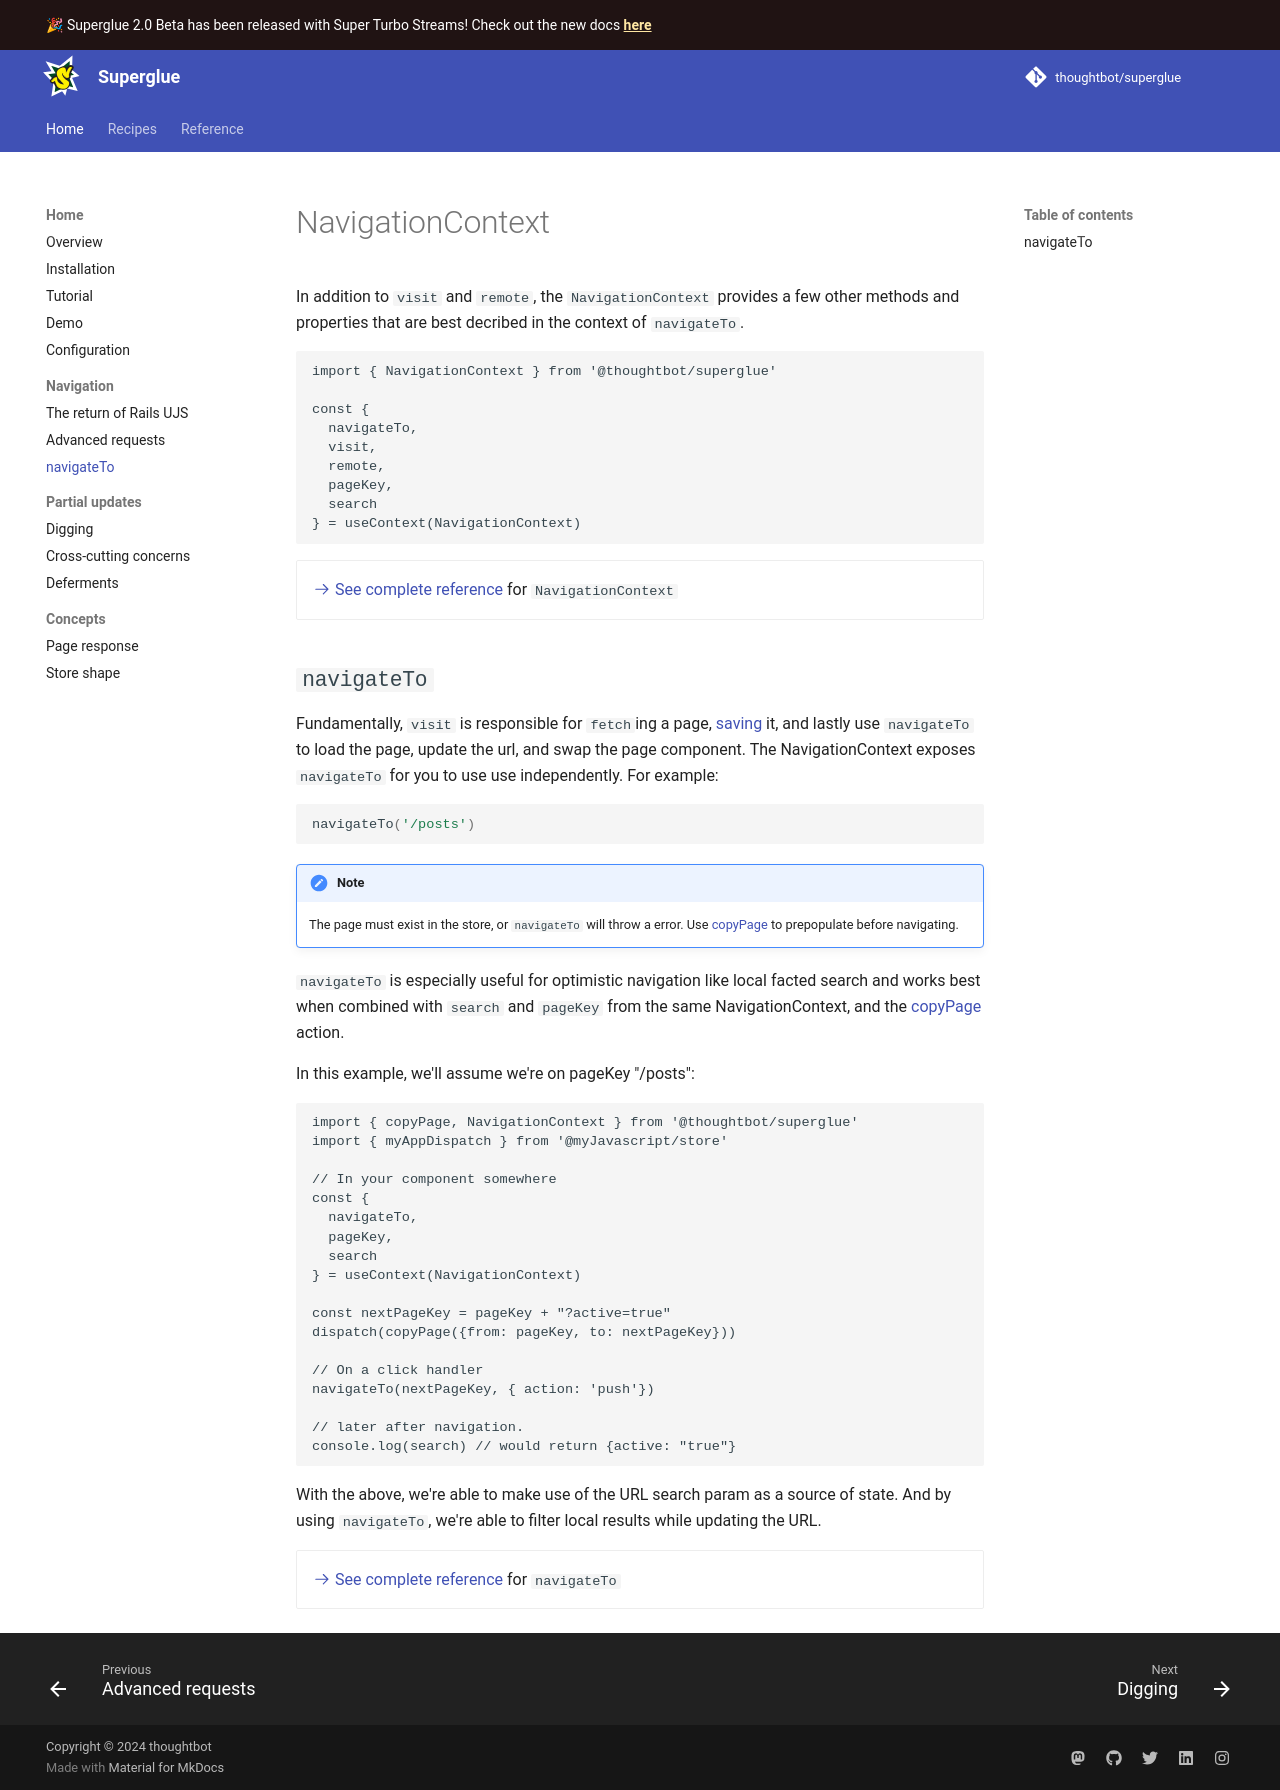

repository: thoughtbot/superglue · page: 1.0/navigation-context/index.html · generator: mkdocs

# NavigationContext

In addition to `visit` and `remote`, the `NavigationContext` provides a few
other methods and properties that are best decribed in the context of
`navigateTo`.

```
import { NavigationContext } from '@thoughtbot/superglue'

const {
  navigateTo,
  visit,
  remote,
  pageKey,
  search
} = useContext(NavigationContext)
```

<div class="grid cards" markdown>
  -  [:octicons-arrow-right-24: See complete reference](reference/types.md#navigationcontextprops)
     for `NavigationContext`
</div>

## `navigateTo`

Fundamentally, `visit` is responsible for `fetch`ing a page, [saving] it, and
lastly use `navigateTo` to load the page, update the url, and swap the page
component. The NavigationContext exposes `navigateTo` for you to use
use independently. For example:

```javascript
navigateTo('/posts')
```

!!! Note
    The page must exist in the store, or `navigateTo` will throw a error. Use [copyPage]
    to prepopulate before navigating.


`navigateTo` is especially useful for optimistic navigation like local facted
search and works best when combined with `search` and `pageKey` from the same
NavigationContext, and the [copyPage] action.

In this example, we'll assume we're on pageKey "/posts":

```
import { NavigationContext } from '@thoughtbot/superglue'

// In your component somewhere
const {
  navigateTo,
  pageKey,
  search
} = useContext(NavigationContext)

const nextPageKey = pageKey + "?active=true"

// On a click handler
navigateTo(nextPageKey, { action: 'push'})

// later after navigation.
console.log(search) // would return {active: "true"}
```

With the above, we're able to make use of the URL search param as a source of
state. And by using `navigateTo`, we're able to filter local results while updating
the URL.

<div class="grid cards" markdown>
  -  [:octicons-arrow-right-24: See complete reference](reference/types.md#navigateto-1)
     for `navigateTo`
</div>

[saving]: ./reference/index.md#saveandprocesspage
